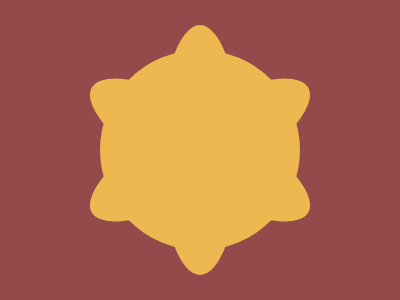

Write a web page that renders exactly this picture using CSS.

<!-- file: index.html -->
<!DOCTYPE html>
<html lang="en">
  <head>
    <meta charset="UTF-8" />
    <meta name="viewport" content="width=device-width, initial-scale=1.0" />
    <link rel="stylesheet" type="text/css" href="styles.css" />
    <title>Nov10</title>
  </head>
  <body>
    <div class="wrap">
      <div class="smalls">
        <div class="TB"></div>
        <div class="RL"></div>
        <div class="LR"></div>
      </div>
      <div class="center"></div>
    </div>
  </body>
</html>


/* file: styles.css */
* { margin: 0; }
body {
  transform: translate(-50%, -50%);
  position: absolute;
  top: 50%;
  left: 50%;
}
.wrap {
  width: 400px;
  height: 400px;
  background: #924A4A;
  
  display: flex;
  justify-content: center;
  align-items: center;
  overflow: hidden;
}

.center {
  width: 200px;
  height: 200px;
  background: #EEB850;
  border-radius: 50%;
}

.smalls div {
  transform: translate(-50%, -50%);
  position: absolute;
  top: 50%;
  left: 50%;

  width: 80px;
  height: 250px;
  background: #EEB850;
  border-radius: 50%;
}
.smalls .RL {
  transform: translate(-50%, -50%) rotate(60deg);
}
.smalls .LR {
  transform: translate(-50%, -50%) rotate(-60deg);
}